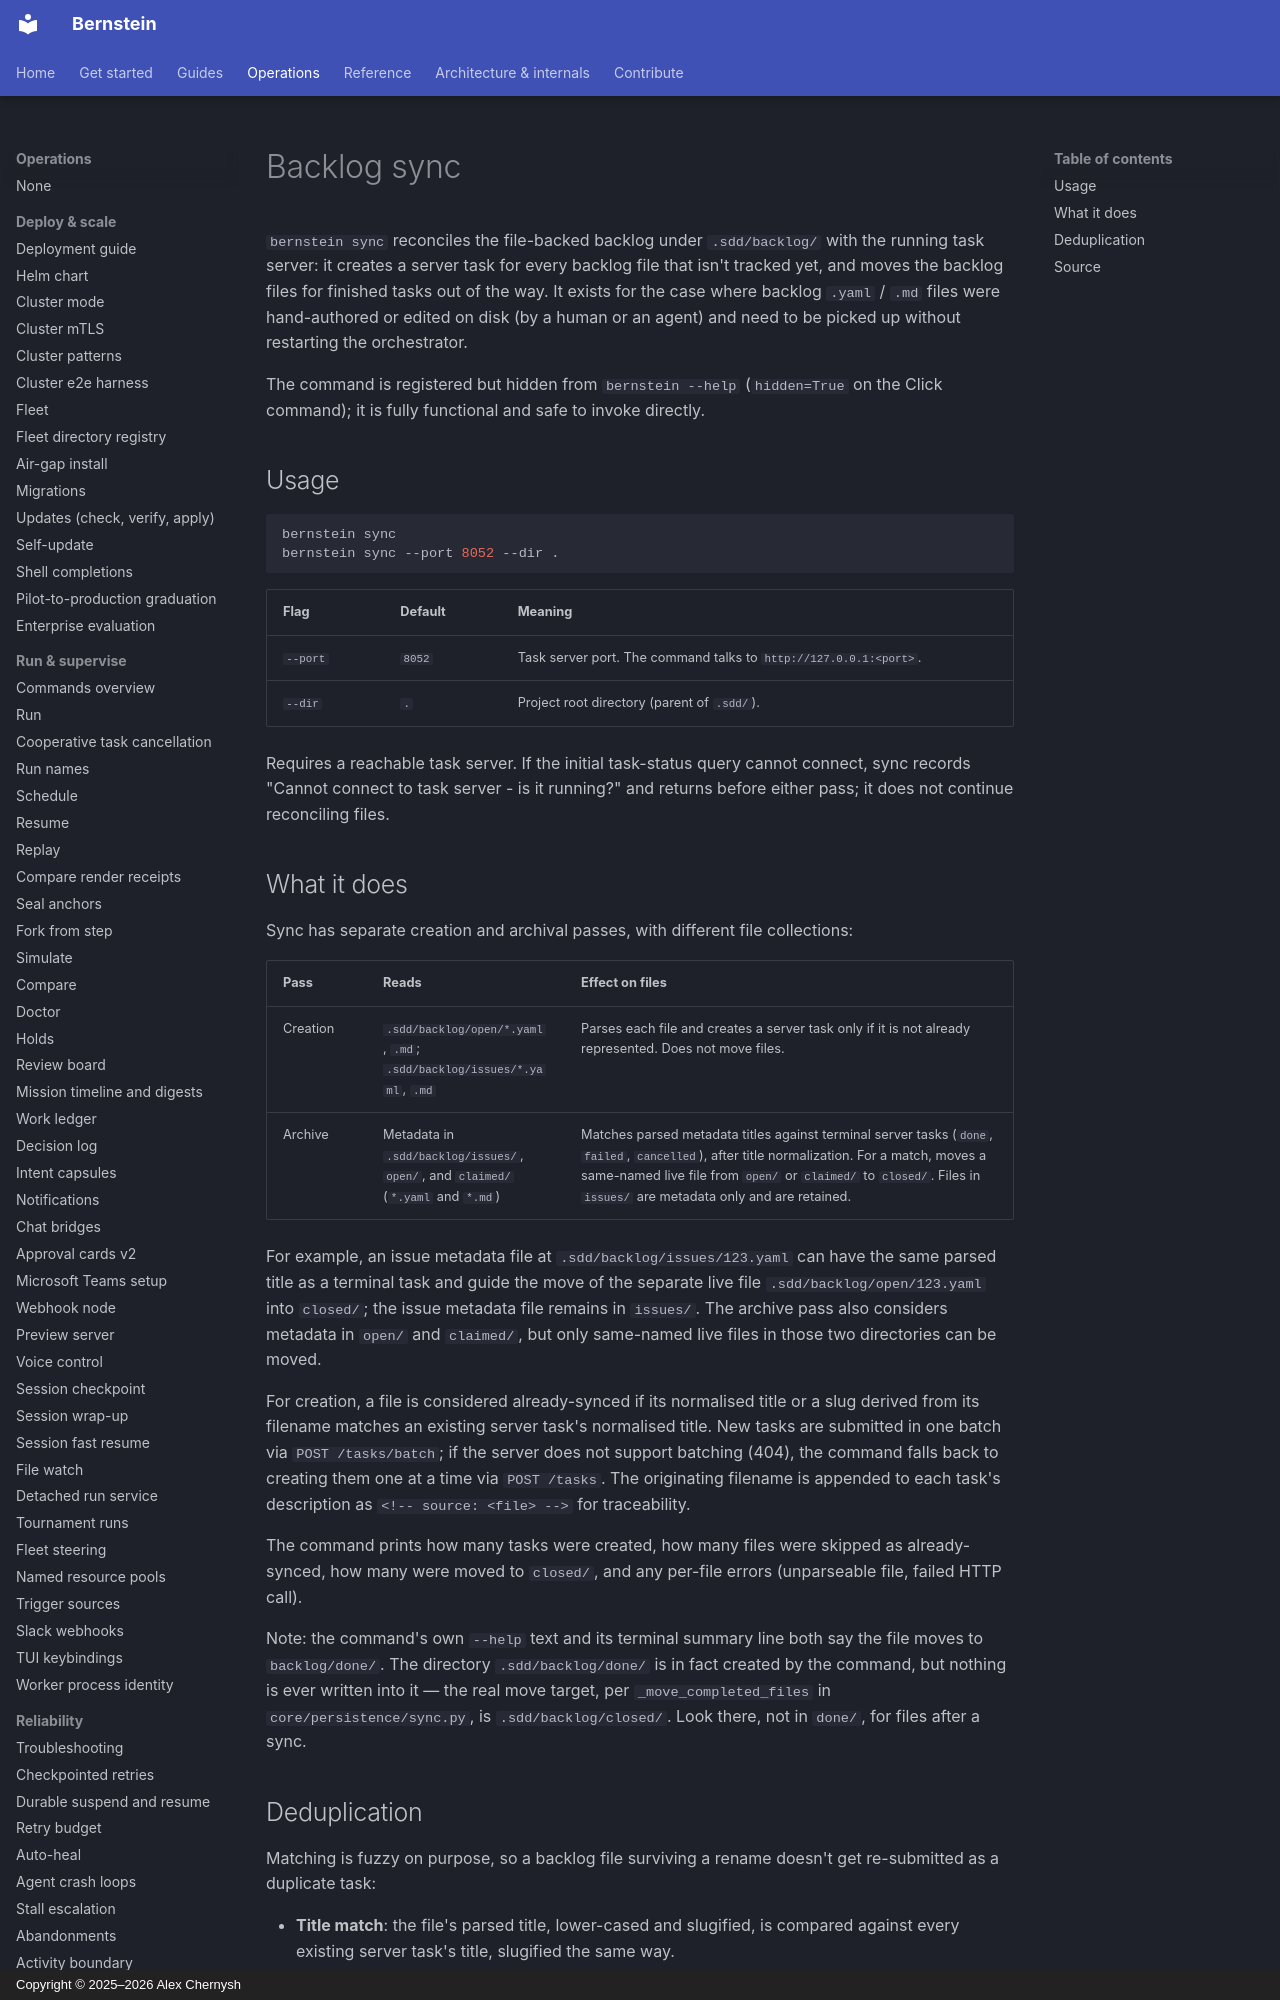

repository: sipyourdrink-ltd/bernstein · page: operations/backlog-sync/index.html · generator: mkdocs · copyright: Copyright © 2025–2026 Alex Chernysh

# Backlog sync

`bernstein sync` reconciles the file-backed backlog under `.sdd/backlog/`
with the running task server: it creates a server task for every backlog
file that isn't tracked yet, and moves the backlog files for finished tasks
out of the way. It exists for the case where backlog `.yaml` / `.md` files
were hand-authored or edited on disk (by a human or an agent) and need to be
picked up without restarting the orchestrator.

The command is registered but hidden from `bernstein --help` (`hidden=True`
on the Click command); it is fully functional and safe to invoke directly.

## Usage

```bash
bernstein sync
bernstein sync --port 8052 --dir .
```

| Flag | Default | Meaning |
|---|---|---|
| `--port` | `8052` | Task server port. The command talks to `http://127.0.0.1:<port>`. |
| `--dir` | `.` | Project root directory (parent of `.sdd/`). |

Requires a reachable task server. If the initial task-status query cannot connect, sync records "Cannot connect to task server - is it running?" and returns before either pass; it does not continue reconciling files.
